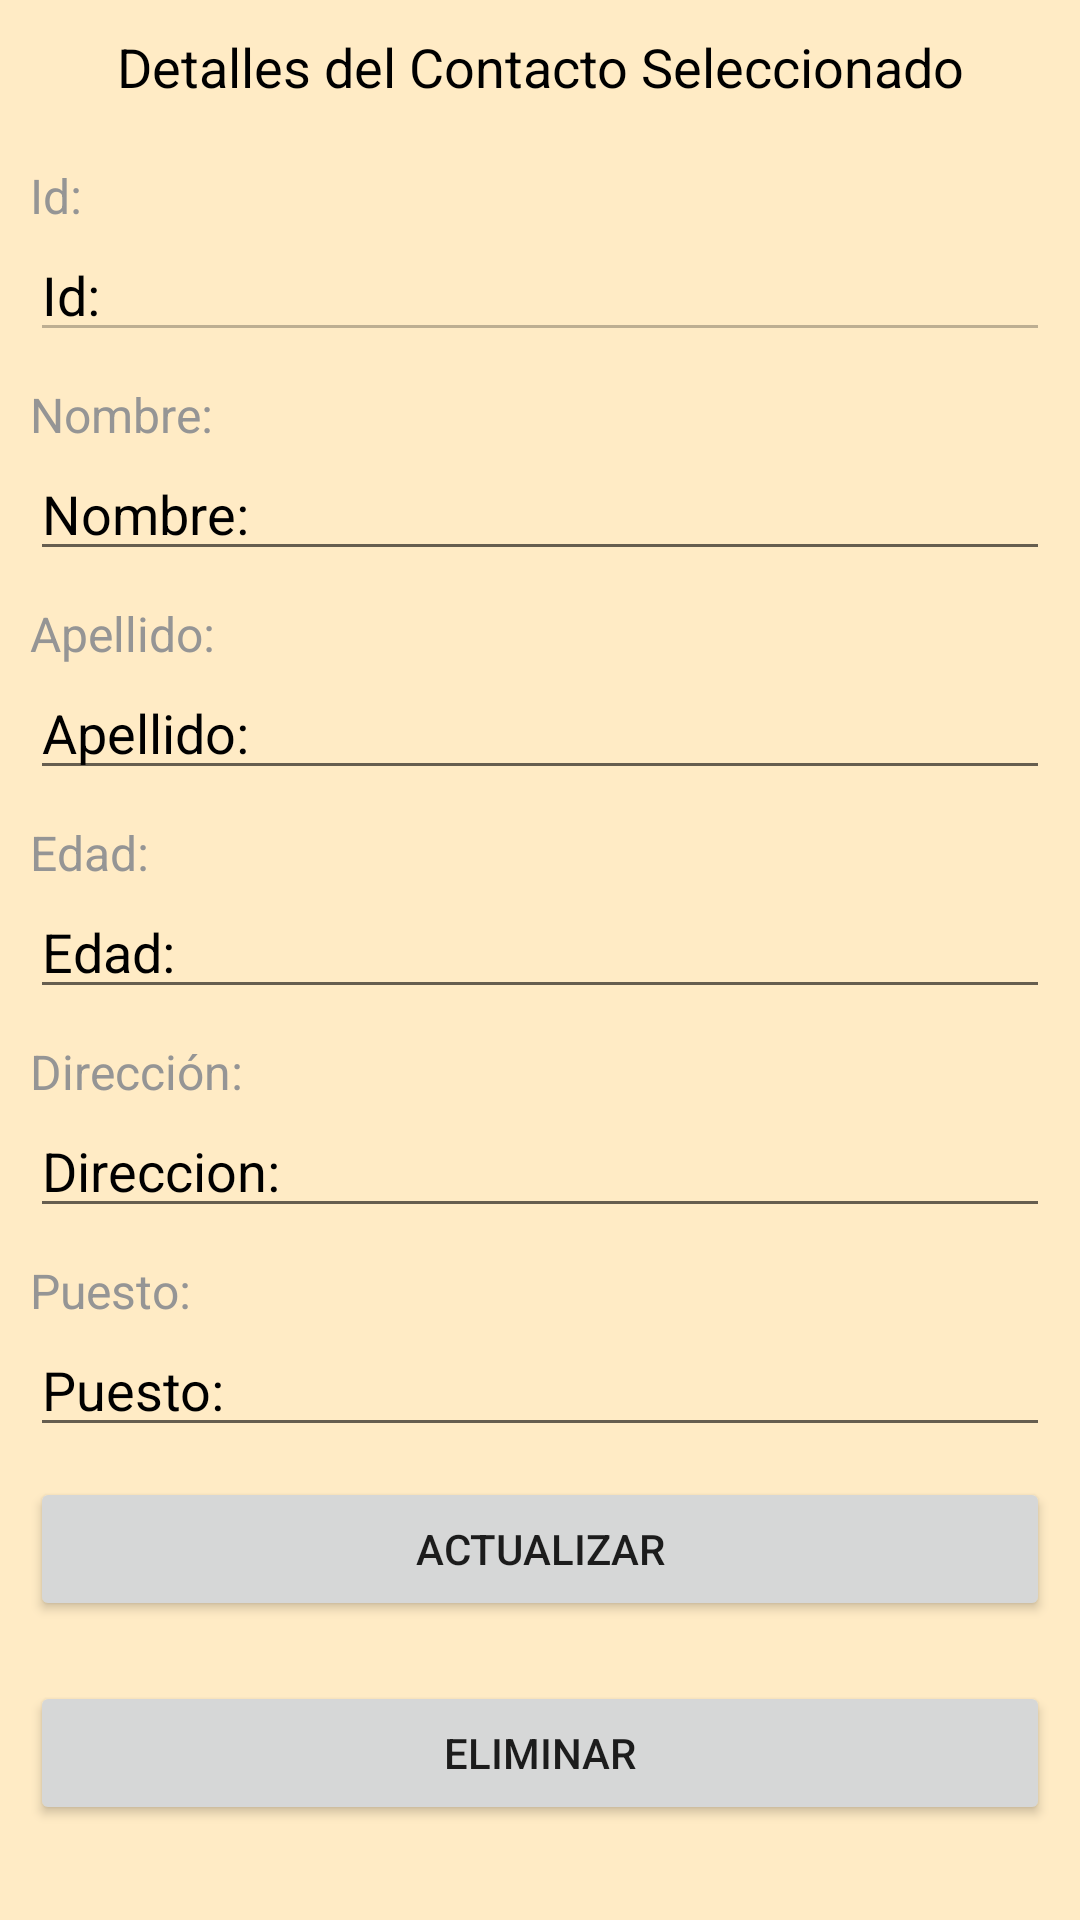

Layout XML and referenced resources for this Android screen:
<!-- AndroidManifest.xml: application theme Theme.Ejercicio3_1 -->
<!-- res/layout/activity_empleado.xml -->
<?xml version="1.0" encoding="utf-8"?>
<LinearLayout xmlns:android="http://schemas.android.com/apk/res/android"
    xmlns:app="http://schemas.android.com/apk/res-auto"
    xmlns:tools="http://schemas.android.com/tools"
    android:layout_width="match_parent"
    android:layout_height="match_parent"
    android:orientation="vertical"
    android:background="@color/white"
    android:backgroundTint="#FFEBC5"
    tools:context=".ActivityEmpleado">


    <TextView
        android:id="@+id/textView2"
        android:layout_width="match_parent"
        android:layout_height="wrap_content"
        android:layout_margin="10dp"
        android:textColor="@color/black"
        android:textColorHint="@color/black"
        android:textSize="18dp"
        android:textAlignment="center"
        android:text="Detalles del Contacto Seleccionado" />

    <TextView
        android:id="@+id/textView4"
        android:layout_width="match_parent"
        android:layout_height="wrap_content"
        android:layout_marginTop="10dp"
        android:layout_marginHorizontal="10dp"
        android:textColor="#959595"
        android:textColorHint="#959595"
        android:textSize="16dp"
        android:text="Id:" />

    <EditText
        android:id="@+id/txtEmpledoId"
        android:layout_width="match_parent"
        android:layout_height="wrap_content"
        android:ems="10"
        android:layout_marginHorizontal="10dp"
        android:textColor="@color/black"
        android:textColorHint="@color/black"
        android:inputType="textPersonName"
        android:hint="Id:"
        android:enabled="false"
        android:text="" />

    <TextView
        android:id="@+id/textView5"
        android:layout_width="match_parent"
        android:layout_height="wrap_content"
        android:layout_marginTop="10dp"
        android:layout_marginHorizontal="10dp"
        android:textColor="#959595"
        android:textColorHint="#959595"
        android:textSize="16dp"
        android:text="Nombre:" />

    <EditText
        android:id="@+id/txtEmpledoNombre"
        android:layout_width="match_parent"
        android:layout_height="wrap_content"
        android:ems="10"
        android:layout_marginHorizontal="10dp"
        android:textColor="@color/black"
        android:textColorHint="@color/black"
        android:inputType="textPersonName"
        android:hint="Nombre:"
        android:text="" />

    <TextView
        android:id="@+id/textView6"
        android:layout_width="match_parent"
        android:layout_height="wrap_content"
        android:layout_marginTop="10dp"
        android:layout_marginHorizontal="10dp"
        android:textColor="#959595"
        android:textColorHint="#959595"
        android:textSize="16dp"
        android:text="Apellido:" />

    <EditText
        android:id="@+id/txtEmpledoApellido"
        android:layout_width="match_parent"
        android:layout_height="wrap_content"
        android:ems="10"
        android:layout_marginHorizontal="10dp"
        android:textColor="@color/black"
        android:textColorHint="@color/black"
        android:inputType="textPersonName"
        android:hint="Apellido:"
        android:text="" />

    <TextView
        android:id="@+id/textView7"
        android:layout_width="match_parent"
        android:layout_height="wrap_content"
        android:layout_marginTop="10dp"
        android:layout_marginHorizontal="10dp"
        android:textColor="#959595"
        android:textColorHint="#959595"
        android:textSize="16dp"
        android:text="Edad:" />

    <EditText
        android:id="@+id/txtEmpledoEdad"
        android:layout_width="match_parent"
        android:layout_height="wrap_content"
        android:ems="10"
        android:layout_marginHorizontal="10dp"
        android:textColor="@color/black"
        android:textColorHint="@color/black"
        android:inputType="textPersonName"
        android:hint="Edad:"
        android:text="" />

    <TextView
        android:id="@+id/textView8"
        android:layout_width="match_parent"
        android:layout_height="wrap_content"
        android:layout_marginTop="10dp"
        android:layout_marginHorizontal="10dp"
        android:textColor="#959595"
        android:textColorHint="#959595"
        android:textSize="16dp"
        android:text="Dirección:" />

    <EditText
        android:id="@+id/txtEmpledoDireccion"
        android:layout_width="match_parent"
        android:layout_height="wrap_content"
        android:ems="10"
        android:layout_marginHorizontal="10dp"
        android:textColor="@color/black"
        android:textColorHint="@color/black"
        android:inputType="textPersonName"
        android:hint="Direccion:"
        android:text="" />

    <TextView
        android:id="@+id/textView9"
        android:layout_width="match_parent"
        android:layout_height="wrap_content"
        android:layout_marginTop="10dp"
        android:layout_marginHorizontal="10dp"
        android:textColor="#959595"
        android:textColorHint="#959595"
        android:textSize="16dp"
        android:text="Puesto:" />

    <EditText
        android:id="@+id/txtEmpledoPuesto"
        android:layout_width="match_parent"
        android:layout_height="wrap_content"
        android:ems="10"
        android:layout_marginHorizontal="10dp"
        android:textColor="@color/black"
        android:textColorHint="@color/black"
        android:inputType="textPersonName"
        android:hint="Puesto:"
        android:text="" />

    <Button
        android:id="@+id/btnActualizar"
        android:layout_width="match_parent"
        android:layout_height="wrap_content"
        android:layout_margin="10dp"
        android:text="Actualizar" />

    <Button
        android:id="@+id/btnEliminar"
        android:layout_width="match_parent"
        android:layout_height="wrap_content"
        android:layout_margin="10dp"
        android:text="Eliminar" />
</LinearLayout>
<!-- resources referenced by this layout -->
<resources>
  <style name="Theme.Ejercicio3_1" parent="Theme.MaterialComponents.DayNight.DarkActionBar">
          
          <item name="colorPrimary">@color/purple_500</item>
          <item name="colorPrimaryVariant">@color/purple_700</item>
          <item name="colorOnPrimary">@color/white</item>
          
          <item name="colorSecondary">@color/teal_200</item>
          <item name="colorSecondaryVariant">@color/teal_700</item>
          <item name="colorOnSecondary">@color/black</item>
          
          <item name="android:statusBarColor" tools:targetApi="l">?attr/colorPrimaryVariant</item>
          
      </style>
  <!-- not gathered from this repository: default colours our renderer supplied (Android Studio template values) -->
  <color name="purple_500">#FF6200EE</color>
  <color name="purple_700">#FF3700B3</color>
  <color name="teal_200">#FF03DAC5</color>
  <color name="teal_700">#FF018786</color>
  <color name="black">#FF000000</color>
  <color name="white">#FFFFFFFF</color>
</resources>
